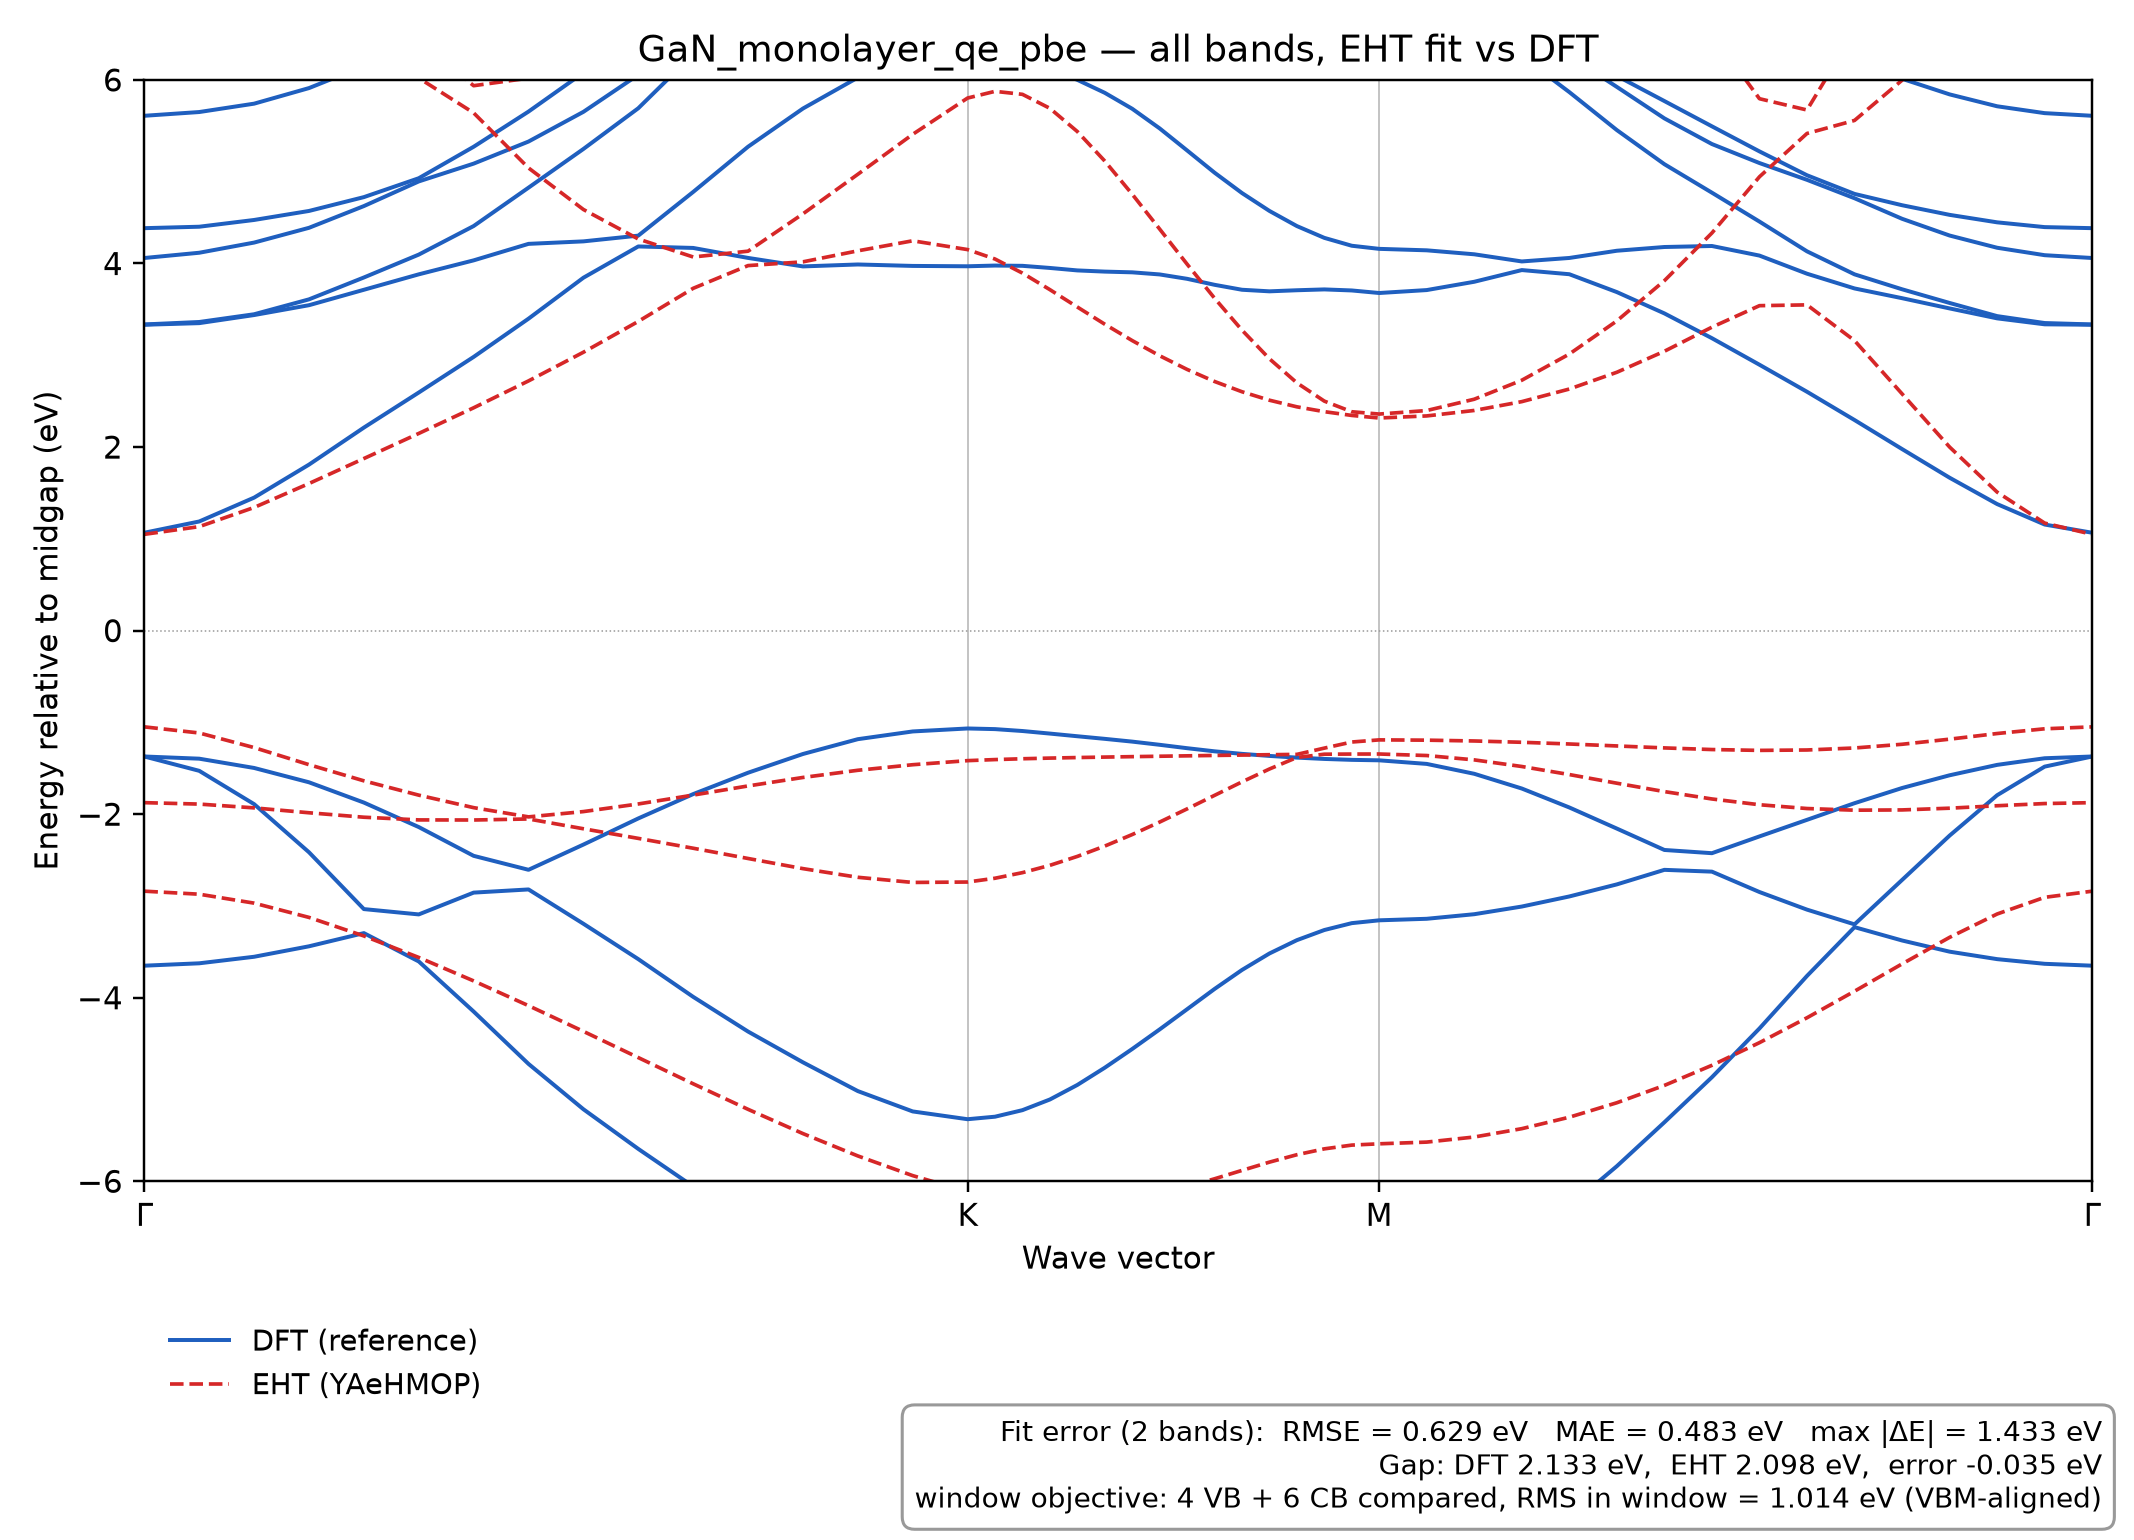

Source data for this figure (header and first rows):
k, DFT_band_1, DFT_band_2, DFT_band_3, DFT_band_4, DFT_band_5, DFT_band_6, DFT_band_7, DFT_band_8, DFT_band_9, DFT_band_10, DFT_band_11, DFT_band_12, DFT_band_13, DFT_band_14, DFT_band_15, DFT_band_16, EHT_orbital_1, EHT_orbital_2, EHT_orbital_3, EHT_orbital_4, EHT_orbital_5, EHT_orbital_6, EHT_orbital_7
0.0, -16.34, -14.43, -14.43, -14.19, -14.19, -13.52, -3.651, -1.372, -1.372, 1.066, 3.332, 3.336, 4.06, 4.385, 5.609, 6.114, -13.79, -2.839, -1.875, -1.049, 1.049, 7.465, 8.532
0.02818, -16.33, -14.44, -14.43, -14.21, -14.19, -13.51, -3.625, -1.528, -1.396, 1.189, 3.35, 3.363, 4.117, 4.401, 5.65, 6.13, -13.77, -2.872, -1.89, -1.115, 1.133, 7.333, 8.683
0.05635, -16.3, -14.44, -14.42, -14.2, -14.19, -13.48, -3.554, -1.891, -1.497, 1.449, 3.438, 3.447, 4.228, 4.474, 5.741, 6.164, -13.71, -2.969, -1.932, -1.275, 1.342, 7.007, 9.103
0.08453, -16.24, -14.44, -14.4, -14.21, -14.2, -13.44, -3.44, -2.415, -1.653, 1.809, 3.545, 3.609, 4.389, 4.572, 5.911, 6.231, -13.62, -3.125, -1.985, -1.461, 1.603, 6.612, 8.675
0.1127, -16.18, -14.44, -14.37, -14.22, -14.19, -13.4, -3.296, -3.034, -1.874, 2.212, 3.714, 3.848, 4.626, 4.723, 6.151, 6.325, -13.52, -3.327, -2.033, -1.637, 1.875, 6.259, 7.412
0.1409, -16.1, -14.44, -14.34, -14.23, -14.2, -13.31, -3.605, -3.092, -2.141, 2.594, 3.882, 4.097, 4.894, 4.929, 6.418, 6.435, -13.42, -3.561, -2.063, -1.793, 2.148, 6.021, 6.418
0.1691, -16.01, -14.45, -14.3, -14.24, -14.2, -13.2, -4.151, -2.855, -2.454, 2.982, 4.034, 4.408, 5.088, 5.272, 6.57, 6.753, -13.35, -3.817, -2.064, -1.929, 2.428, 5.641, 5.937
0.1972, -15.93, -14.44, -14.26, -14.26, -14.21, -13.08, -4.721, -2.82, -2.606, 3.399, 4.214, 4.826, 5.329, 5.655, 6.779, 7.106, -13.32, -4.087, -2.052, -2.03, 2.721, 5.041, 6.02
0.2254, -15.85, -14.44, -14.26, -14.22, -14.21, -12.92, -5.215, -3.194, -2.331, 3.845, 4.241, 5.248, 5.652, 6.079, 7.041, 7.361, -13.33, -4.367, -2.159, -1.972, 3.033, 4.588, 6.256
0.2536, -15.78, -14.44, -14.27, -14.22, -14.19, -12.75, -5.647, -3.58, -2.047, 4.186, 4.304, 5.692, 6.056, 6.52, 7.387, 7.508, -13.37, -4.652, -2.264, -1.889, 3.369, 4.267, 6.611
0.2818, -15.74, -14.42, -14.29, -14.22, -14.16, -12.56, -6.056, -3.991, -1.781, 4.169, 4.779, 6.279, 6.542, 6.927, 7.696, 7.783, -13.41, -4.938, -2.371, -1.792, 3.729, 4.071, 7.028
0.3099, -15.68, -14.41, -14.28, -14.19, -14.12, -12.37, -6.336, -4.369, -1.549, 4.061, 5.272, 6.846, 7.051, 7.26, 8.05, 8.105, -13.43, -5.216, -2.483, -1.693, 3.977, 4.134, 7.437
0.3381, -15.64, -14.42, -14.27, -14.18, -14.09, -12.2, -6.504, -4.704, -1.344, 3.968, 5.688, 7.264, 7.507, 7.617, 8.321, 8.603, -13.44, -5.48, -2.593, -1.6, 4.018, 4.541, 7.173
0.3663, -15.64, -14.42, -14.31, -14.25, -14.14, -12.09, -6.637, -5.017, -1.183, 3.989, 6.026, 7.667, 7.858, 8.325, 8.679, 9.092, -13.42, -5.724, -2.688, -1.522, 4.138, 4.972, 6.504
0.3945, -15.64, -14.57, -14.33, -14.26, -14.13, -12.03, -6.694, -5.239, -1.099, 3.974, 6.264, 7.9, 8.146, 9.095, 9.324, 9.481, -13.4, -5.938, -2.744, -1.461, 4.247, 5.407, 6.06
0.4226, -15.63, -14.56, -14.33, -14.26, -14.13, -11.99, -6.673, -5.324, -1.066, 3.97, 6.326, 7.957, 8.199, 9.142, 9.705, 9.834, -13.4, -6.113, -2.74, -1.417, 4.152, 5.803, 6.042
0.4367, -15.62, -14.51, -14.33, -14.26, -14.13, -11.99, -6.661, -5.296, -1.073, 3.977, 6.309, 7.897, 8.142, 9.136, 9.622, 9.738, -13.4, -6.171, -2.698, -1.405, 4.049, 5.876, 6.166
0.4508, -15.62, -14.42, -14.3, -14.25, -14.13, -12, -6.665, -5.225, -1.094, 3.975, 6.238, 7.799, 8.036, 9.07, 9.459, 9.523, -13.42, -6.212, -2.637, -1.396, 3.895, 5.843, 6.397
0.4649, -15.63, -14.38, -14.29, -14.19, -14.13, -12.03, -6.694, -5.109, -1.122, 3.951, 6.127, 7.75, 7.915, 8.95, 9.243, 9.311, -13.43, -6.236, -2.557, -1.389, 3.715, 5.691, 6.712
0.479, -15.64, -14.38, -14.29, -14.18, -14.12, -12.07, -6.743, -4.95, -1.151, 3.925, 6.001, 7.751, 7.825, 8.797, 9.04, 9.156, -13.45, -6.24, -2.46, -1.383, 3.526, 5.437, 7.096
0.4931, -15.64, -14.38, -14.3, -14.23, -14.13, -12.1, -6.802, -4.763, -1.179, 3.912, 5.86, 7.642, 7.884, 8.687, 8.877, 9.041, -13.47, -6.224, -2.348, -1.378, 3.338, 5.116, 7.541
0.5072, -15.65, -14.41, -14.3, -14.27, -14.13, -12.13, -6.864, -4.558, -1.21, 3.904, 5.686, 7.514, 7.957, 8.649, 8.735, 8.951, -13.49, -6.187, -2.222, -1.373, 3.16, 4.755, 8.041
0.5212, -15.66, -14.42, -14.3, -14.27, -14.13, -12.16, -6.923, -4.345, -1.244, 3.881, 5.472, 7.404, 7.992, 8.56, 8.668, 8.884, -13.5, -6.131, -2.086, -1.369, 2.995, 4.375, 8.599
0.5353, -15.67, -14.4, -14.3, -14.25, -14.13, -12.19, -6.974, -4.125, -1.281, 3.833, 5.232, 7.321, 8, 8.417, 8.627, 8.821, -13.49, -6.058, -1.943, -1.364, 2.846, 3.993, 9.215
0.5494, -15.68, -14.38, -14.31, -14.21, -14.13, -12.23, -7.015, -3.905, -1.315, 3.768, 4.99, 7.264, 7.995, 8.306, 8.527, 8.745, -13.48, -5.973, -1.795, -1.36, 2.714, 3.622, 9.623
0.5635, -15.69, -14.38, -14.32, -14.19, -14.12, -12.27, -7.05, -3.697, -1.343, 3.714, 4.768, 7.223, 7.963, 8.23, 8.427, 8.653, -13.45, -5.882, -1.648, -1.356, 2.602, 3.274, 9.809
0.5776, -15.7, -14.37, -14.32, -14.2, -14.13, -12.29, -7.086, -3.518, -1.365, 3.697, 4.573, 7.185, 7.91, 8.161, 8.384, 8.562, -13.41, -5.791, -1.508, -1.352, 2.51, 2.962, 9.923
0.5917, -15.7, -14.37, -14.31, -14.22, -14.13, -12.32, -7.123, -3.373, -1.384, 3.708, 4.408, 7.139, 7.879, 8.118, 8.344, 8.508, -13.36, -5.711, -1.382, -1.349, 2.438, 2.699, 9.986
0.6058, -15.71, -14.38, -14.3, -14.22, -14.13, -12.33, -7.149, -3.262, -1.398, 3.718, 4.279, 7.096, 7.887, 8.1, 8.278, 8.51, -13.31, -5.647, -1.347, -1.28, 2.386, 2.5, 10.02
0.6199, -15.71, -14.37, -14.31, -14.21, -14.13, -12.34, -7.159, -3.187, -1.408, 3.706, 4.193, 7.074, 7.906, 8.065, 8.257, 8.524, -13.28, -5.606, -1.345, -1.214, 2.345, 2.385, 10.03
0.634, -15.71, -14.36, -14.31, -14.21, -14.13, -12.34, -7.154, -3.157, -1.413, 3.678, 4.159, 7.084, 7.911, 8.025, 8.29, 8.508, -13.27, -5.592, -1.345, -1.191, 2.316, 2.359, 10.04
0.6584, -15.71, -14.36, -14.31, -14.21, -14.13, -12.37, -7.094, -3.14, -1.452, 3.71, 4.143, 6.936, 7.706, 7.812, 8.174, 8.469, -13.27, -5.573, -1.361, -1.194, 2.339, 2.398, 9.974
0.6828, -15.73, -14.37, -14.31, -14.21, -14.14, -12.45, -6.915, -3.09, -1.56, 3.801, 4.1, 6.616, 7.179, 7.207, 8.135, 8.231, -13.29, -5.518, -1.409, -1.203, 2.399, 2.521, 9.779
0.7072, -15.75, -14.38, -14.3, -14.21, -14.16, -12.56, -6.635, -3.007, -1.721, 3.928, 4.022, 6.257, 6.641, 6.698, 7.895, 7.918, -13.31, -5.427, -1.481, -1.217, 2.495, 2.728, 9.431
0.7316, -15.78, -14.39, -14.29, -14.21, -14.18, -12.7, -6.273, -2.897, -1.927, 3.883, 4.06, 5.867, 6.262, 6.342, 7.548, 7.555, -13.35, -5.302, -1.569, -1.235, 2.632, 3.013, 8.883
0.756, -15.82, -14.4, -14.28, -14.21, -14.2, -12.83, -5.835, -2.765, -2.157, 3.688, 4.139, 5.453, 5.924, 6.044, 7.225, 7.254, -13.4, -5.144, -1.663, -1.257, 2.815, 3.375, 8.15
0.7804, -15.88, -14.41, -14.27, -14.24, -14.21, -12.97, -5.357, -2.607, -2.39, 3.456, 4.18, 5.082, 5.581, 5.77, 6.961, 7.038, -13.45, -4.955, -1.754, -1.278, 3.044, 3.813, 7.326
0.8048, -15.94, -14.43, -14.27, -14.26, -14.2, -13.1, -4.866, -2.626, -2.425, 3.186, 4.191, 4.771, 5.301, 5.495, 6.734, 6.865, -13.51, -4.736, -1.834, -1.296, 3.306, 4.333, 6.504
0.8292, -16.01, -14.44, -14.3, -14.25, -14.2, -13.2, -4.335, -2.848, -2.242, 2.897, 4.086, 4.457, 5.094, 5.221, 6.561, 6.67, -13.58, -4.49, -1.897, -1.305, 3.54, 4.945, 5.795
0.8536, -16.08, -14.44, -14.33, -14.24, -14.2, -13.29, -3.763, -3.04, -2.062, 2.602, 3.889, 4.132, 4.911, 4.961, 6.43, 6.469, -13.64, -4.218, -1.939, -1.301, 3.549, 5.417, 5.672
0.878, -16.15, -14.44, -14.36, -14.23, -14.2, -13.36, -3.231, -3.201, -1.88, 2.294, 3.728, 3.882, 4.711, 4.758, 6.207, 6.374, -13.69, -3.929, -1.957, -1.279, 3.16, 5.559, 6.53
0.9024, -16.21, -14.44, -14.38, -14.22, -14.19, -13.42, -3.376, -2.717, -1.715, 1.978, 3.622, 3.719, 4.487, 4.635, 6.012, 6.26, -13.73, -3.632, -1.954, -1.238, 2.58, 5.997, 7.558
0.9268, -16.27, -14.44, -14.4, -14.21, -14.19, -13.46, -3.498, -2.234, -1.576, 1.666, 3.51, 3.57, 4.305, 4.53, 5.843, 6.187, -13.76, -3.342, -1.935, -1.183, 2, 6.521, 8.785
0.9512, -16.31, -14.44, -14.42, -14.2, -14.19, -13.49, -3.58, -1.794, -1.463, 1.379, 3.402, 3.427, 4.172, 4.448, 5.713, 6.157, -13.78, -3.088, -1.908, -1.121, 1.509, 7.009, 8.817
0.9756, -16.33, -14.44, -14.43, -14.2, -14.19, -13.51, -3.63, -1.482, -1.391, 1.156, 3.337, 3.351, 4.09, 4.396, 5.638, 6.13, -13.79, -2.906, -1.884, -1.07, 1.171, 7.348, 8.595
1.0, -16.34, -14.43, -14.43, -14.19, -14.19, -13.52, -3.651, -1.372, -1.372, 1.066, 3.332, 3.336, 4.06, 4.385, 5.609, 6.114, -13.79, -2.839, -1.875, -1.049, 1.049, 7.465, 8.532
